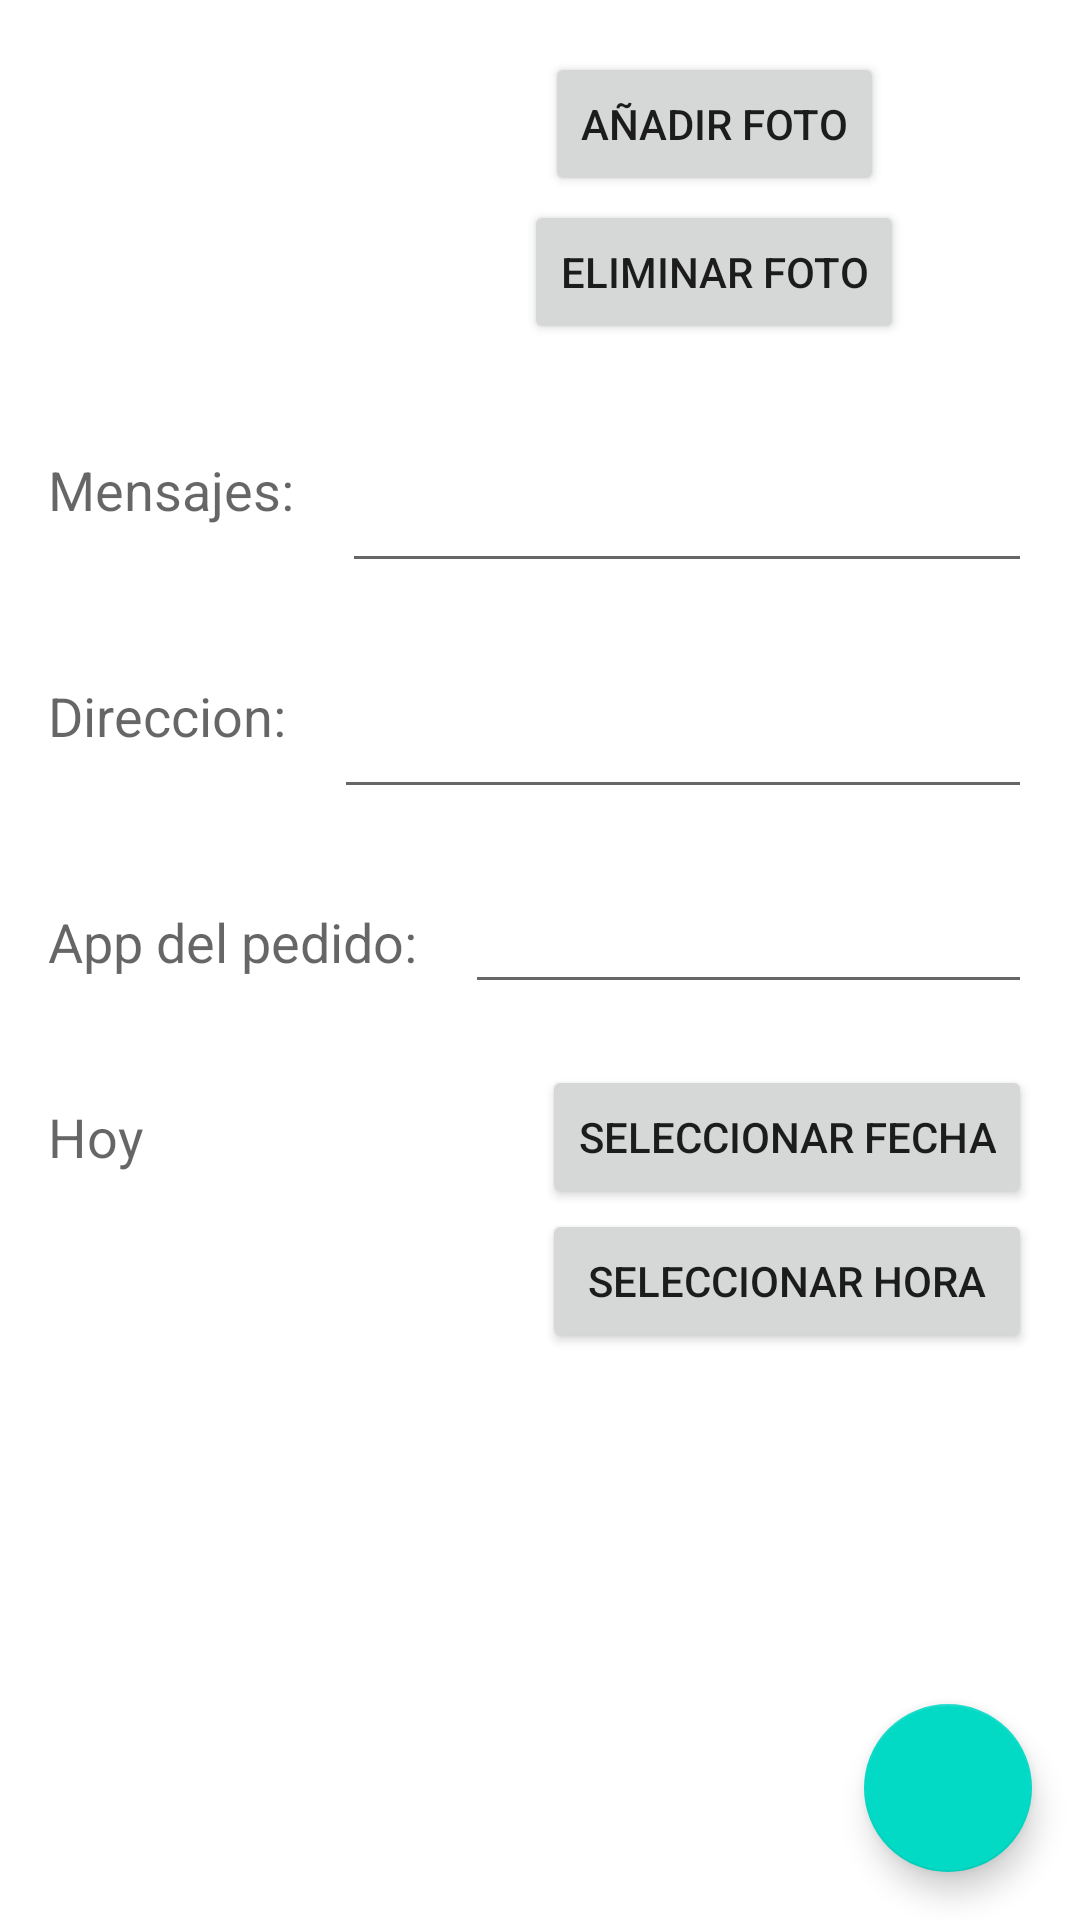

Write the Android layout XML for this screen, with the resource values it uses.
<!-- AndroidManifest.xml: application theme Theme.DiasYPedidos -->
<!-- res/layout/activity_add.xml -->
<?xml version="1.0" encoding="utf-8"?>
<androidx.constraintlayout.widget.ConstraintLayout xmlns:android="http://schemas.android.com/apk/res/android"
    xmlns:app="http://schemas.android.com/apk/res-auto"
    xmlns:tools="http://schemas.android.com/tools"
    android:layout_width="match_parent"
    android:layout_height="match_parent">

    <ScrollView
        android:layout_width="match_parent"
        android:layout_height="wrap_content"
        tools:ignore="MissingConstraints">

        <androidx.constraintlayout.widget.ConstraintLayout
            android:layout_width="match_parent"
            android:layout_height="match_parent">

            <AutoCompleteTextView
                android:id="@+id/app"
                android:layout_width="0dp"
                android:layout_height="wrap_content"
                android:layout_marginStart="16dp"
                android:layout_marginEnd="16dp"
                android:labelFor="@id/appLabel"
                app:layout_constraintBottom_toBottomOf="@+id/appLabel"
                app:layout_constraintEnd_toEndOf="parent"
                app:layout_constraintHorizontal_bias="0.0"
                app:layout_constraintStart_toEndOf="@+id/appLabel"
                app:layout_constraintTop_toTopOf="@+id/appLabel" />

            <Button
                android:id="@+id/datebutton"
                android:layout_width="wrap_content"
                android:layout_height="wrap_content"
                android:layout_marginStart="16dp"
                android:layout_marginEnd="16dp"
                android:text="Seleccionar Fecha"
                app:layout_constraintBottom_toBottomOf="@+id/date_hour"
                app:layout_constraintEnd_toEndOf="parent"
                app:layout_constraintStart_toEndOf="@+id/date_hour"
                app:layout_constraintTop_toTopOf="@+id/date_hour" />

            <Button
                android:id="@+id/hourbutton"
                android:layout_width="0dp"
                android:layout_height="wrap_content"
                android:text="Seleccionar Hora"
                app:layout_constraintEnd_toEndOf="@+id/datebutton"
                app:layout_constraintHorizontal_bias="0.0"
                app:layout_constraintStart_toStartOf="@+id/datebutton"
                app:layout_constraintTop_toBottomOf="@+id/datebutton" />

            <Button
                android:id="@+id/photoAdd"
                android:layout_width="wrap_content"
                android:layout_height="wrap_content"
                android:layout_marginStart="16dp"
                android:layout_marginEnd="16dp"
                android:text="Añadir foto"
                app:layout_constraintBottom_toTopOf="@+id/photoDelete"
                app:layout_constraintEnd_toEndOf="parent"
                app:layout_constraintStart_toEndOf="@+id/photo"
                app:layout_constraintTop_toTopOf="@+id/photo" />

            <Button
                android:id="@+id/photoDelete"
                android:layout_width="wrap_content"
                android:layout_height="wrap_content"
                android:layout_marginStart="16dp"
                android:layout_marginEnd="16dp"
                android:text="Eliminar foto"
                app:layout_constraintBottom_toBottomOf="@+id/photo"
                app:layout_constraintEnd_toEndOf="parent"
                app:layout_constraintStart_toEndOf="@+id/photo"
                app:layout_constraintTop_toBottomOf="@+id/photoAdd" />

            <EditText
                android:id="@+id/message"
                android:layout_width="0dp"
                android:layout_height="wrap_content"
                android:layout_marginStart="16dp"
                android:layout_marginTop="16dp"
                android:layout_marginEnd="16dp"
                android:ems="10"
                android:importantForAutofill="no"
                android:inputType="textMultiLine"
                android:labelFor="@+id/textView2"
                android:lines="5"
                android:maxLines="10"
                android:minLines="2"
                app:layout_constraintEnd_toEndOf="parent"
                app:layout_constraintStart_toEndOf="@+id/textView2"
                app:layout_constraintTop_toBottomOf="@+id/photo"
                tools:ignore="SpeakableTextPresentCheck" />

            <EditText
                android:id="@+id/direction"
                android:layout_width="0dp"
                android:layout_height="wrap_content"
                android:layout_marginStart="16dp"
                android:layout_marginEnd="16dp"
                android:autofillHints="no"
                android:ems="10"
                android:inputType="textMultiLine|textPersonName"
                android:labelFor="@id/textView3"
                android:lines="5"
                android:maxLines="10"
                android:minHeight="48dp"
                android:minLines="2"
                app:layout_constraintBottom_toBottomOf="@+id/textView3"
                app:layout_constraintEnd_toEndOf="parent"
                app:layout_constraintStart_toEndOf="@+id/textView3"
                app:layout_constraintTop_toTopOf="@+id/textView3"
                tools:ignore="SpeakableTextPresentCheck" />


            <ImageView
                android:id="@+id/photo"
                android:layout_width="100dp"
                android:layout_height="100dp"
                android:layout_marginStart="16dp"
                android:layout_marginTop="16dp"
                app:layout_constraintStart_toStartOf="parent"
                app:layout_constraintTop_toTopOf="parent"
                tools:srcCompat="@tools:sample/avatars" />

            <TextView
                android:id="@+id/textView2"
                android:layout_width="wrap_content"
                android:layout_height="wrap_content"
                android:layout_marginStart="16dp"
                android:text="Mensajes:"
                android:textAppearance="@style/TextAppearance.AppCompat.Medium"
                app:layout_constraintBottom_toBottomOf="@+id/message"
                app:layout_constraintEnd_toStartOf="@+id/message"
                app:layout_constraintStart_toStartOf="parent"
                app:layout_constraintTop_toTopOf="@+id/message"
                tools:ignore="SpeakableTextPresentCheck" />

            <TextView
                android:id="@+id/textView3"
                android:layout_width="wrap_content"
                android:layout_height="wrap_content"
                android:layout_marginStart="16dp"
                android:layout_marginTop="32dp"
                android:text="Direccion:"
                android:textAppearance="@style/TextAppearance.AppCompat.Medium"
                app:layout_constraintStart_toStartOf="parent"
                app:layout_constraintTop_toBottomOf="@+id/message"
                tools:ignore="SpeakableTextPresentCheck" />

            <TextView
                android:id="@+id/date_hour"
                android:layout_width="0dp"
                android:layout_height="wrap_content"
                android:layout_marginStart="16dp"
                android:layout_marginTop="32dp"
                android:minLines="1"
                android:text="Hoy"
                android:textAppearance="@style/TextAppearance.AppCompat.Medium"
                app:layout_constraintEnd_toStartOf="@+id/datebutton"
                app:layout_constraintStart_toStartOf="parent"
                app:layout_constraintTop_toBottomOf="@+id/app" />

            <TextView
                android:id="@+id/appLabel"
                android:layout_width="0dp"
                android:layout_height="wrap_content"
                android:layout_marginStart="16dp"
                android:layout_marginTop="32dp"
                android:minLines="1"
                android:text="App del pedido:"
                android:textAppearance="@style/TextAppearance.AppCompat.Medium"
                app:layout_constraintStart_toStartOf="parent"
                app:layout_constraintTop_toBottomOf="@+id/direction" />

            <androidx.appcompat.widget.LinearLayoutCompat

                android:id="@+id/linearLayoutCompat"
                android:layout_width="337dp"
                android:layout_height="220dp"
                android:orientation="horizontal"
                android:visibility="invisible"
                app:layout_constraintEnd_toEndOf="parent"
                app:layout_constraintStart_toStartOf="parent"
                tools:layout_editor_absoluteY="481dp" />
        </androidx.constraintlayout.widget.ConstraintLayout>
    </ScrollView>

    <com.google.android.material.floatingactionbutton.FloatingActionButton
        android:id="@+id/fabadd"
        android:layout_width="wrap_content"
        android:layout_height="wrap_content"
        android:layout_marginEnd="16dp"
        android:layout_marginBottom="16dp"
        android:clickable="true"
        android:focusable="true"
        app:layout_constraintBottom_toBottomOf="parent"
        app:layout_constraintEnd_toEndOf="parent"
        app:srcCompat="@drawable/ic_check_24" />
</androidx.constraintlayout.widget.ConstraintLayout>
<!-- resources referenced by this layout -->
<resources>
  <style name="Theme.DiasYPedidos" parent="Theme.MaterialComponents.DayNight.DarkActionBar">
          
          <item name="colorPrimary">@color/purple_500</item>
          <item name="colorPrimaryVariant">@color/purple_700</item>
          <item name="colorOnPrimary">@color/white</item>
          
          <item name="colorSecondary">@color/teal_200</item>
          <item name="colorSecondaryVariant">@color/teal_700</item>
          <item name="colorOnSecondary">@color/black</item>
          
          <item name="android:statusBarColor">?attr/colorPrimaryVariant</item>
          
      </style>
  <!-- not gathered from this repository: default colours our renderer supplied (Android Studio template values) -->
  <color name="purple_500">#FF6200EE</color>
  <color name="purple_700">#FF3700B3</color>
  <color name="teal_200">#FF03DAC5</color>
  <color name="teal_700">#FF018786</color>
  <color name="black">#FF000000</color>
  <color name="white">#FFFFFFFF</color>
</resources>
